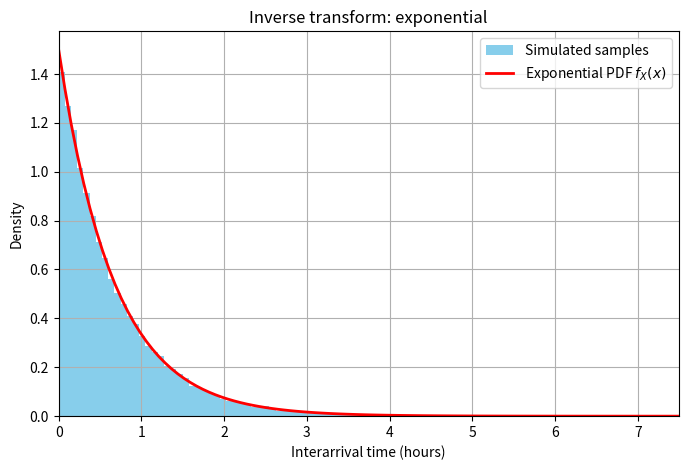

Generate this figure with matplotlib:
import matplotlib.pyplot as plt
import numpy as np
import scipy.stats as stats

rng = np.random.default_rng(42)

lamda     = 1.5   # events per hour
n_samples = 50_000

realmin = np.finfo(np.float64).tiny # 2.2250738585072014e-308

# Sample from the exponential distribution using inverse transform sampling
# Keep U strictly positive because log(0) is undefined.(-inf)
u = rng.uniform(realmin, 1.0, n_samples)   # U ~(0,1)
samples_X = -np.log(u)/lamda

# alternative methods
#samples_X = stats.expon.ppf(u, scale=1/lamda)  # Percent point function (inverse of CDF)
#samples_X = stats.expon.rvs(scale=1/lamda, size=n_samples, random_state=rng)

# Evaluate the mean and variance of the samples and compare with theoretical values
print(f"Mean     = {np.mean(samples_X):.4f} (Theoretical = {     1/lamda:.4f})  -> hours/event")
print(f"Variance = {np.var( samples_X):.4f} (Theoretical = {1/(lamda**2):.4f})  -> hours^2/event^2")

max_x = np.max(samples_X)
x = np.linspace(0.0, max_x, 100)

# Exponential PDF: f_X(x) = lamda * exp(-lamda * x)
pdf = stats.expon.pdf(x, scale=1/lamda)

# Plot the histogram of the samples and the theoretical PDF
fig, ax = plt.subplots(figsize=(8, 5))
ax.hist(samples_X, bins=100, density=True, color="skyblue", label="Simulated samples")
ax.plot(x, pdf, lw=2,                      color="red",     label="Exponential PDF $f_X(x)$")
ax.set_xlabel("Interarrival time (hours)")
ax.set_ylabel("Density")
ax.set_title("Inverse transform: exponential")
ax.set_xlim(0.0, max_x)
ax.grid()
ax.legend()
plt.show()
